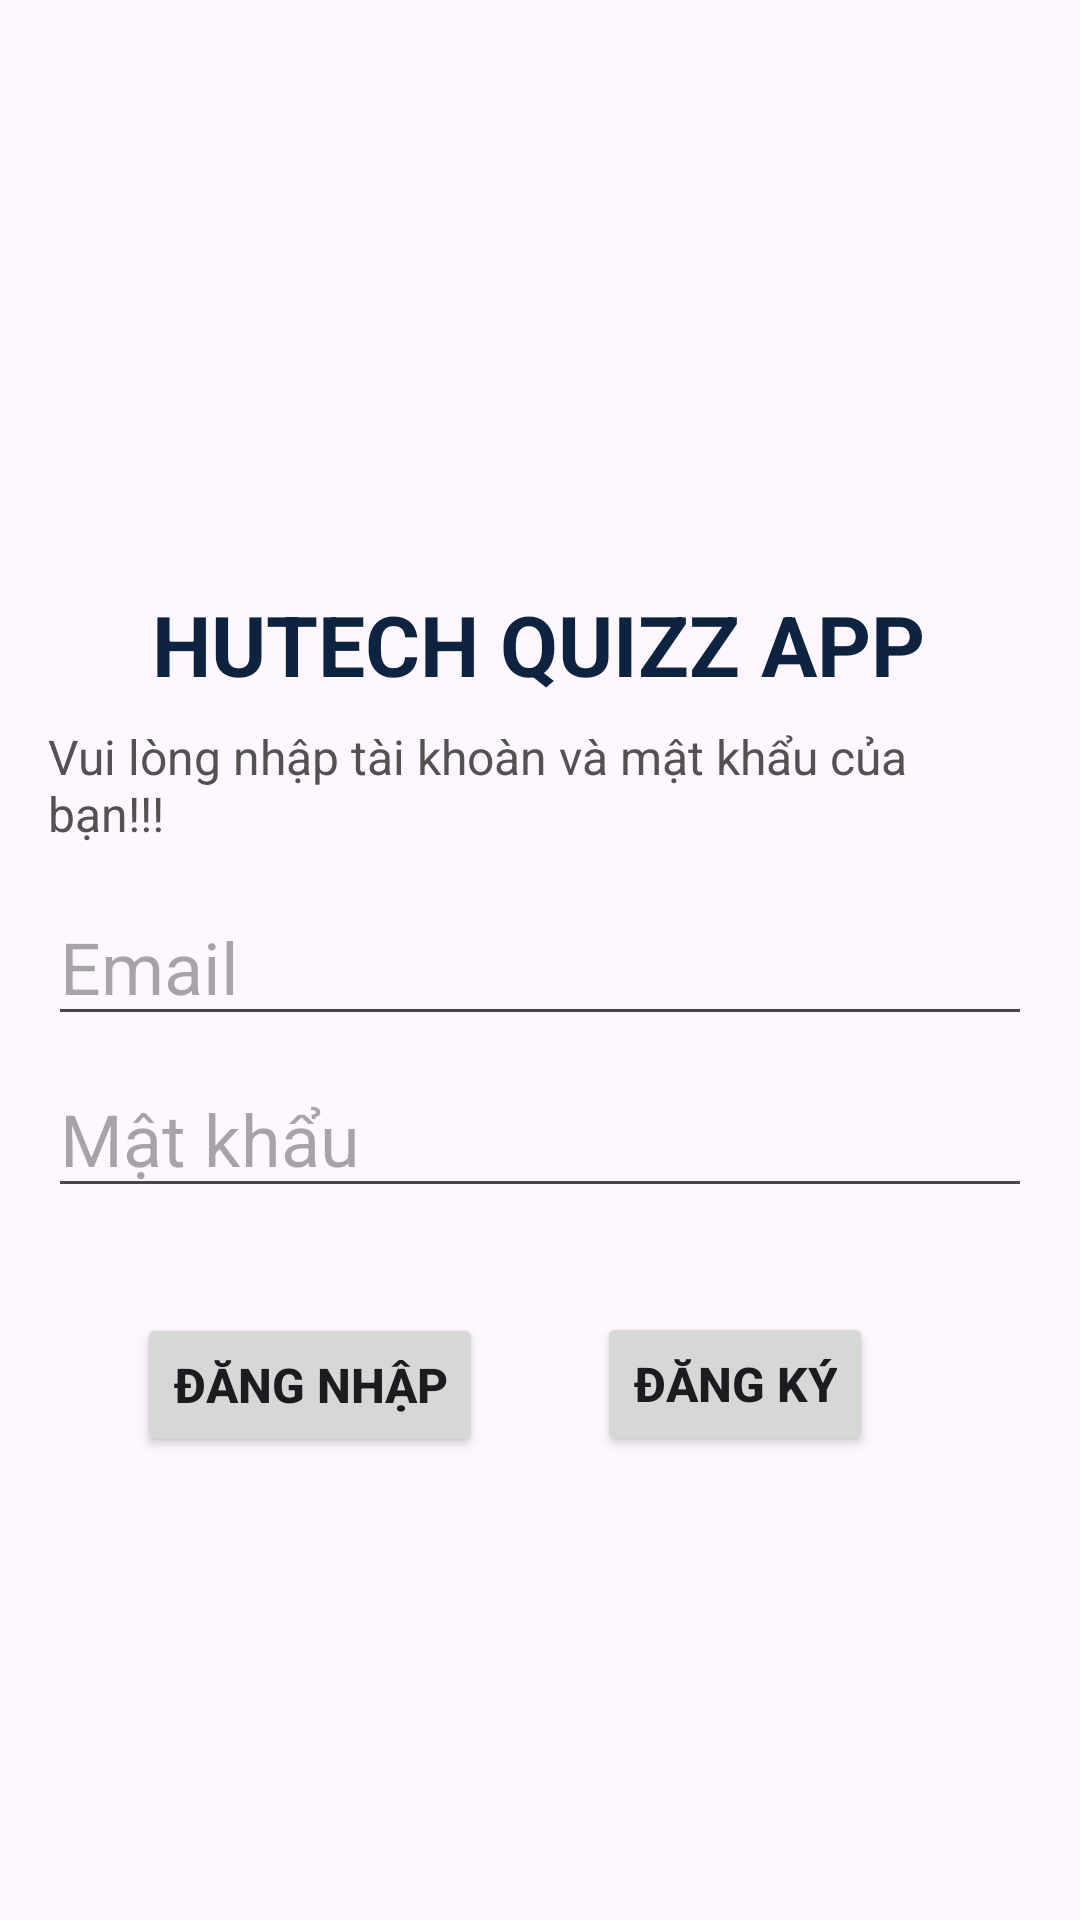

Here is an Android app screen rendered from its layout file. Give the layout XML and the strings, colors and styles it references.
<!-- AndroidManifest.xml: application theme Theme.Quizz_AndroidApp -->
<!-- res/layout/activity_login.xml -->
<?xml version="1.0" encoding="utf-8"?>
<androidx.constraintlayout.widget.ConstraintLayout xmlns:android="http://schemas.android.com/apk/res/android"
    xmlns:app="http://schemas.android.com/apk/res-auto"
    xmlns:tools="http://schemas.android.com/tools"
    android:id="@+id/container"
    android:layout_width="match_parent"
    android:layout_height="match_parent"
    android:paddingLeft="@dimen/activity_horizontal_margin"
    android:paddingTop="@dimen/activity_vertical_margin"
    android:paddingRight="@dimen/activity_horizontal_margin"
    android:paddingBottom="@dimen/activity_vertical_margin"
    tools:context=".ui.login.LoginActivity">

    <TextView
        android:id="@+id/tvSignUpTitle"
        android:layout_width="wrap_content"
        android:layout_height="wrap_content"
        android:layout_marginTop="180dp"
        android:text="@string/sign_up_title"
        android:textColor="@color/black"
        android:textSize="28sp"
        android:textStyle="bold"
        app:layout_constraintEnd_toEndOf="parent"
        app:layout_constraintHorizontal_bias="0.495"
        app:layout_constraintStart_toStartOf="parent"
        app:layout_constraintTop_toTopOf="parent" />

    <TextView
        android:id="@+id/tvSignUpSubTitle"
        android:layout_width="wrap_content"
        android:layout_height="wrap_content"
        android:layout_marginTop="8dp"
        android:text="@string/sign_up_sub_title"
        android:textColor="#535151"
        android:textSize="16sp"
        app:layout_constraintEnd_toEndOf="@+id/tvSignUpTitle"
        app:layout_constraintStart_toStartOf="@+id/tvSignUpTitle"
        app:layout_constraintTop_toBottomOf="@+id/tvSignUpTitle" />

    <EditText
        android:id="@+id/et_Email"
        android:layout_width="0dp"
        android:layout_height="wrap_content"
        android:layout_marginTop="280dp"
        android:autofillHints="emailAddress"
        android:hint="@string/prompt_email"
        android:inputType="textEmailAddress"
        android:selectAllOnFocus="true"
        android:textSize="24sp"
        app:layout_constraintEnd_toEndOf="parent"
        app:layout_constraintHorizontal_bias="0.0"
        app:layout_constraintStart_toStartOf="parent"
        app:layout_constraintTop_toTopOf="parent" />

    <EditText
        android:id="@+id/et_Password"
        android:layout_width="0dp"
        android:layout_height="wrap_content"
        android:layout_marginTop="8dp"
        android:hint="@string/prompt_password"
        android:imeActionLabel="@string/action_sign_in_short"
        android:imeOptions="actionDone"
        android:inputType="textPassword"
        android:selectAllOnFocus="true"
        android:textSize="24sp"
        android:autofillHints="password"
        app:layout_constraintEnd_toEndOf="parent"
        app:layout_constraintStart_toStartOf="parent"
        app:layout_constraintTop_toBottomOf="@+id/et_Email" />

    <Button
        android:id="@+id/btn_Login"
        android:layout_width="wrap_content"
        android:layout_height="wrap_content"
        android:layout_gravity="start"
        android:layout_marginTop="16dp"
        android:layout_marginBottom="64dp"
        android:layout_marginEnd="100dp"
        android:text="@string/action_sign_in"
        android:textSize="16sp"
        android:textStyle="bold"
        app:layout_constraintBottom_toBottomOf="parent"
        app:layout_constraintEnd_toEndOf="@id/btn_Register"
        app:layout_constraintStart_toStartOf="parent"
        app:layout_constraintTop_toBottomOf="@+id/et_Password"
        app:layout_constraintVertical_bias="0.202" />

    <Button
        android:id="@+id/btn_Register"
        android:layout_width="wrap_content"
        android:layout_height="wrap_content"
        android:layout_gravity="start"
        android:layout_marginTop="16dp"
        android:layout_marginBottom="64dp"
        android:layout_marginStart="100dp"
        android:text="@string/action_sign_in_short"
        android:textSize="16sp"
        android:textStyle="bold"
        app:layout_constraintBottom_toBottomOf="parent"
        app:layout_constraintEnd_toEndOf="parent"
        app:layout_constraintStart_toStartOf="@+id/btn_Login"
        app:layout_constraintTop_toBottomOf="@+id/et_Password"
        app:layout_constraintVertical_bias="0.2" />

</androidx.constraintlayout.widget.ConstraintLayout>
<!-- resources referenced by this layout -->
<resources>
  <color name="black">#0D233F</color>
  <dimen name="activity_horizontal_margin">16dp</dimen>
  <dimen name="activity_vertical_margin">16dp</dimen>
  <string name="action_sign_in">Đăng Nhập</string>
  <string name="action_sign_in_short">Đăng ký</string>
  <string name="prompt_email">Email</string>
  <string name="prompt_password">Mật khẩu</string>
  <string name="sign_up_sub_title">Vui lòng nhập tài khoàn và mật khẩu của bạn!!!</string>
  <string name="sign_up_title">HUTECH QUIZZ APP</string>
  <style name="Theme.Quizz_AndroidApp" parent="Base.Theme.Quizz_AndroidApp" />
  <style name="Base.Theme.Quizz_AndroidApp" parent="Theme.Material3.DayNight.NoActionBar">
          
          
          <item name="colorPrimary">@color/blue_med</item>
  
  
  
          <item name="android:windowSplashScreenAnimationDuration" tools:ignore="NewApi">1000</item>
          <item name="colorPrimaryVariant">@color/blue_med</item>
          <item name="colorOnPrimary">@color/white</item>
          
          <item name="android:statusBarColor" tools:targetApi="l">?attr/colorPrimaryVariant</item>
          
  
          <item name="textInputStyle">@style/editTextLayoutStyle</item>
      </style>
  <color name="blue_med">#03A9F4</color>
  <color name="white">#FFFFFFFF</color>
  <style name="editTextLayoutStyle" parent="Widget.MaterialComponents.TextInputLayout.FilledBox">
          <item name="boxStrokeWidth">0dp</item>
          <item name="boxStrokeWidthFocused">0dp</item>
          <item name="boxBackgroundColor">@color/edit_text_bg</item>
          <item name="boxCornerRadiusTopStart">@dimen/edit_text_corner_radius</item>
          <item name="boxCornerRadiusTopEnd">@dimen/edit_text_corner_radius</item>
          <item name="boxCornerRadiusBottomStart">@dimen/edit_text_corner_radius</item>
          <item name="boxCornerRadiusBottomEnd">@dimen/edit_text_corner_radius</item>
      </style>
  <color name="edit_text_bg">#F2F3F7</color>
  <dimen name="edit_text_corner_radius">12dp</dimen>
</resources>
